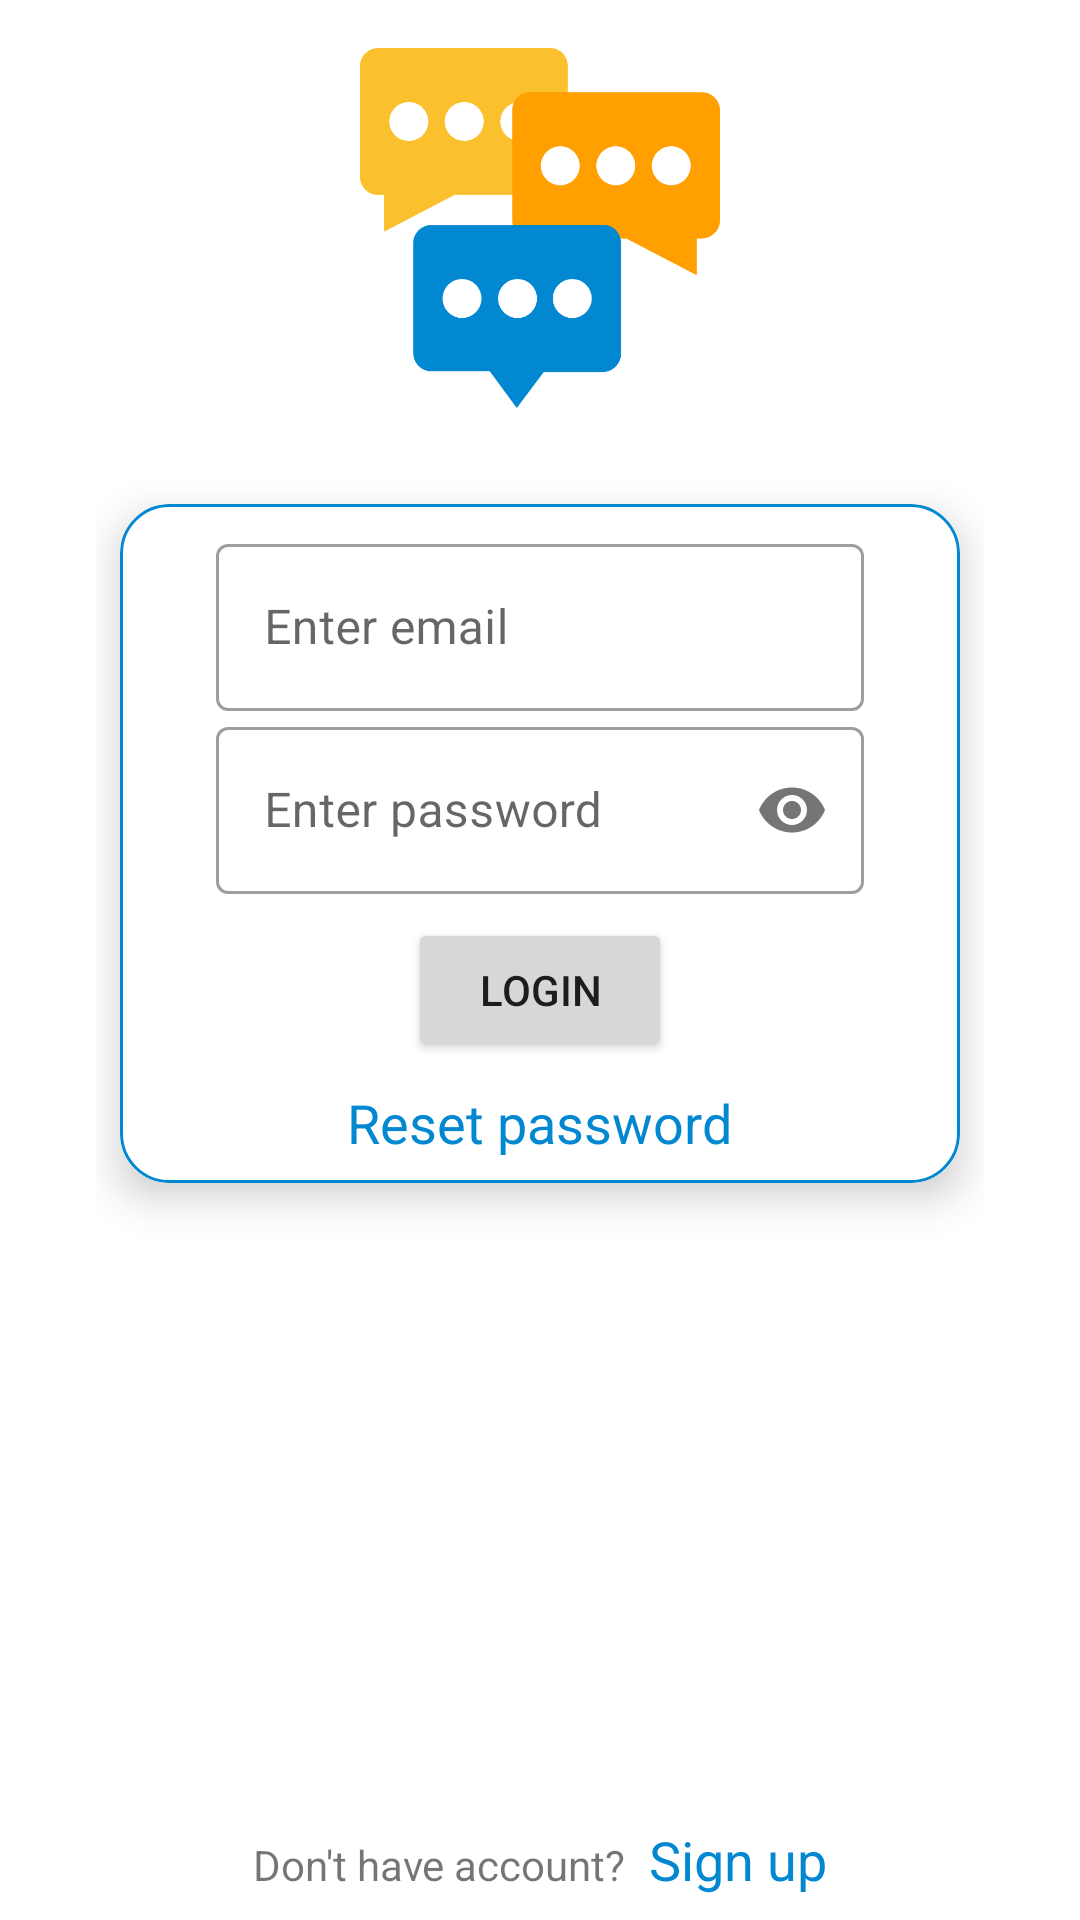

Layout XML and referenced resources for this Android screen:
<!-- AndroidManifest.xml: application theme Theme.MyChatApp -->
<!-- res/layout/activity_a11_login.xml -->
<?xml version="1.0" encoding="utf-8"?>
<androidx.constraintlayout.widget.ConstraintLayout xmlns:android="http://schemas.android.com/apk/res/android"
    xmlns:app="http://schemas.android.com/apk/res-auto"
    xmlns:tools="http://schemas.android.com/tools"
    android:layout_width="match_parent"
    android:layout_height="match_parent"
    android:paddingLeft="32dp"
    android:paddingRight="32dp"
    tools:context=".a1_login.A11_LoginActivity">

    
    <include
        android:id="@+id/progressBar"
        layout="@layout/custom_progressbar"
        android:visibility="gone"
        app:layout_constraintBottom_toBottomOf="parent"
        app:layout_constraintEnd_toEndOf="parent"
        app:layout_constraintHorizontal_bias="0.5"
        app:layout_constraintStart_toStartOf="parent"
        app:layout_constraintTop_toTopOf="parent"
        app:layout_constraintVertical_bias="0.5" />
    


    
    <ImageView
        android:id="@+id/ivAvatar"
        android:layout_width="120dp"
        android:layout_height="120dp"
        android:layout_marginTop="16dp"
        android:contentDescription="@string/app_s_logo"
        app:layout_constraintEnd_toEndOf="parent"
        app:layout_constraintHorizontal_bias="0.5"
        app:layout_constraintStart_toStartOf="parent"
        app:layout_constraintTop_toTopOf="parent"
        app:srcCompat="@drawable/a0_ic_logo" />

    <androidx.cardview.widget.CardView
        android:id="@+id/cardView"
        android:layout_width="match_parent"
        android:layout_height="wrap_content"
        android:layout_marginStart="8dp"
        android:layout_marginTop="32dp"
        android:layout_marginEnd="8dp"
        app:cardCornerRadius="16dp"
        app:cardElevation="8dp"
        app:layout_constraintEnd_toEndOf="parent"
        app:layout_constraintStart_toStartOf="parent"
        app:layout_constraintTop_toBottomOf="@+id/ivAvatar">

        <LinearLayout
            android:layout_width="match_parent"
            android:layout_height="wrap_content"
            android:background="@drawable/a0_shape_card_border"
            android:gravity="center"
            android:orientation="vertical"
            android:paddingStart="32dp"
            android:paddingTop="8dp"
            android:paddingEnd="32dp">

            <com.google.android.material.textfield.TextInputLayout
                style="@style/Widget.MaterialComponents.TextInputLayout.OutlinedBox"
                android:layout_width="match_parent"
                android:layout_height="match_parent"
                android:gravity="center">

                <com.google.android.material.textfield.TextInputEditText
                    android:id="@+id/etEmail"
                    android:layout_width="match_parent"
                    android:layout_height="wrap_content"
                    android:layout_marginTop="8dp"
                    android:hint="@string/enter_email"
                    android:inputType="textEmailAddress" />

            </com.google.android.material.textfield.TextInputLayout>

            <com.google.android.material.textfield.TextInputLayout
                style="@style/Widget.MaterialComponents.TextInputLayout.OutlinedBox"
                android:layout_width="match_parent"
                android:layout_height="wrap_content"
                app:passwordToggleEnabled="true">

                <com.google.android.material.textfield.TextInputEditText
                    android:id="@+id/etPassword"
                    android:layout_width="match_parent"
                    android:layout_height="wrap_content"
                    android:hint="@string/enter_password"
                    android:imeOptions="actionDone"
                    android:inputType="textPassword" />

            </com.google.android.material.textfield.TextInputLayout>

            <Button
                android:id="@+id/btnLogin"
                android:layout_width="wrap_content"
                android:layout_height="wrap_content"
                android:layout_marginTop="8dp"
                android:onClick="btnLoginClick"
                android:text="@string/login" />

            <TextView
                android:id="@+id/tvResetPassword"
                android:layout_width="wrap_content"
                android:layout_height="wrap_content"
                android:layout_marginTop="8dp"
                android:layout_marginBottom="8dp"
                android:onClick="btnResetPasswordClick"
                android:text="@string/reset_password"
                android:textAppearance="@style/TextAppearance.AppCompat.Medium"
                android:textColor="@color/colorSecondary" />

        </LinearLayout>

    </androidx.cardview.widget.CardView>

    <LinearLayout
        android:layout_width="match_parent"
        android:layout_height="wrap_content"
        android:layout_marginBottom="8dp"
        android:orientation="horizontal"
        app:layout_constraintBottom_toBottomOf="parent"
        app:layout_constraintEnd_toStartOf="@+id/cardView"
        app:layout_constraintHorizontal_bias="0.5"
        app:layout_constraintStart_toEndOf="@+id/cardView">

        <TextView
            android:id="@+id/textView"
            android:layout_width="wrap_content"
            android:layout_height="wrap_content"
            android:layout_weight="1"
            android:gravity="end"
            android:text="@string/don_t_have_account" />

        <TextView
            android:id="@+id/tvSignup"
            android:layout_width="wrap_content"
            android:layout_height="wrap_content"
            android:layout_weight="1"
            android:onClick="btnSignupClick"
            android:paddingStart="8dp"
            android:text="@string/signup"
            android:textAppearance="@style/TextAppearance.AppCompat.Medium"
            android:textColor="@color/colorSecondary" />
    </LinearLayout>


</androidx.constraintlayout.widget.ConstraintLayout>
<!-- res/layout/custom_progressbar.xml (included above) -->
<?xml version="1.0" encoding="utf-8"?>
<androidx.cardview.widget.CardView xmlns:android="http://schemas.android.com/apk/res/android"
    android:layout_width="match_parent"
    android:layout_height="match_parent"
    android:background="#33ffffff"
    android:elevation="16dp">


    <LinearLayout
        android:layout_width="match_parent"
        android:layout_height="match_parent"
        android:orientation="vertical"
        android:gravity="center">

        <ProgressBar
            android:id="@+id/progressBar"
            style="?android:attr/progressBarStyle"
            android:layout_width="wrap_content"
            android:layout_height="wrap_content" />

        <TextView
            android:id="@+id/tvProgressBar"
            android:layout_width="wrap_content"
            android:layout_height="wrap_content"
            android:layout_marginTop="8dp"
            android:text="@string/loading_please_wait"
            android:textColor="@color/colorSecondary" />
    </LinearLayout>
</androidx.cardview.widget.CardView>
<!-- resources referenced by this layout -->
<resources>
  <color name="colorSecondary">#0288D1</color>
  <!-- drawable a0_ic_logo: vector/xml drawable (drawable, 2500 chars, omitted) -->
  <!-- drawable a0_shape_card_border (drawable) -->
  <?xml version="1.0" encoding="utf-8"?>
  <shape xmlns:android="http://schemas.android.com/apk/res/android"
      android:shape="rectangle">
      <stroke android:width="1dp"
          android:color="@color/colorSecondary"/>
      <corners android:radius="16dp"/>
  
  </shape>
  <string name="app_s_logo">Apps logo</string>
  <string name="don_t_have_account">Don\'t have account?</string>
  <string name="enter_email">Enter email</string>
  <string name="enter_password">Enter password</string>
  <string name="loading_please_wait">Loading, please wait ...</string>
  <string name="login">Login</string>
  <string name="reset_password">Reset password</string>
  <string name="signup">Sign up</string>
  <style name="Theme.MyChatApp" parent="Theme.MaterialComponents.Light.DarkActionBar">
          
          <item name="colorPrimary">@color/colorPrimary</item>
          <item name="colorPrimaryVariant">@color/colorPrimaryVariant</item>
          <item name="colorOnPrimary">@color/black</item>
          
          <item name="colorSecondary">@color/colorSecondary</item>
          <item name="colorSecondaryVariant">@color/colorSecondaryVariant</item>
          <item name="colorOnSecondary">@color/white</item>
          
          <item name="android:statusBarColor" tools:targetApi="l">?attr/colorPrimaryVariant</item>
          
      </style>
  <color name="colorPrimary">#FBC02D</color>
  <color name="colorPrimaryVariant">#FFA000</color>
  <color name="black">#FF000000</color>
  <color name="colorSecondaryVariant">#303F9F</color>
  <color name="white">#FFFFFFFF</color>
</resources>
